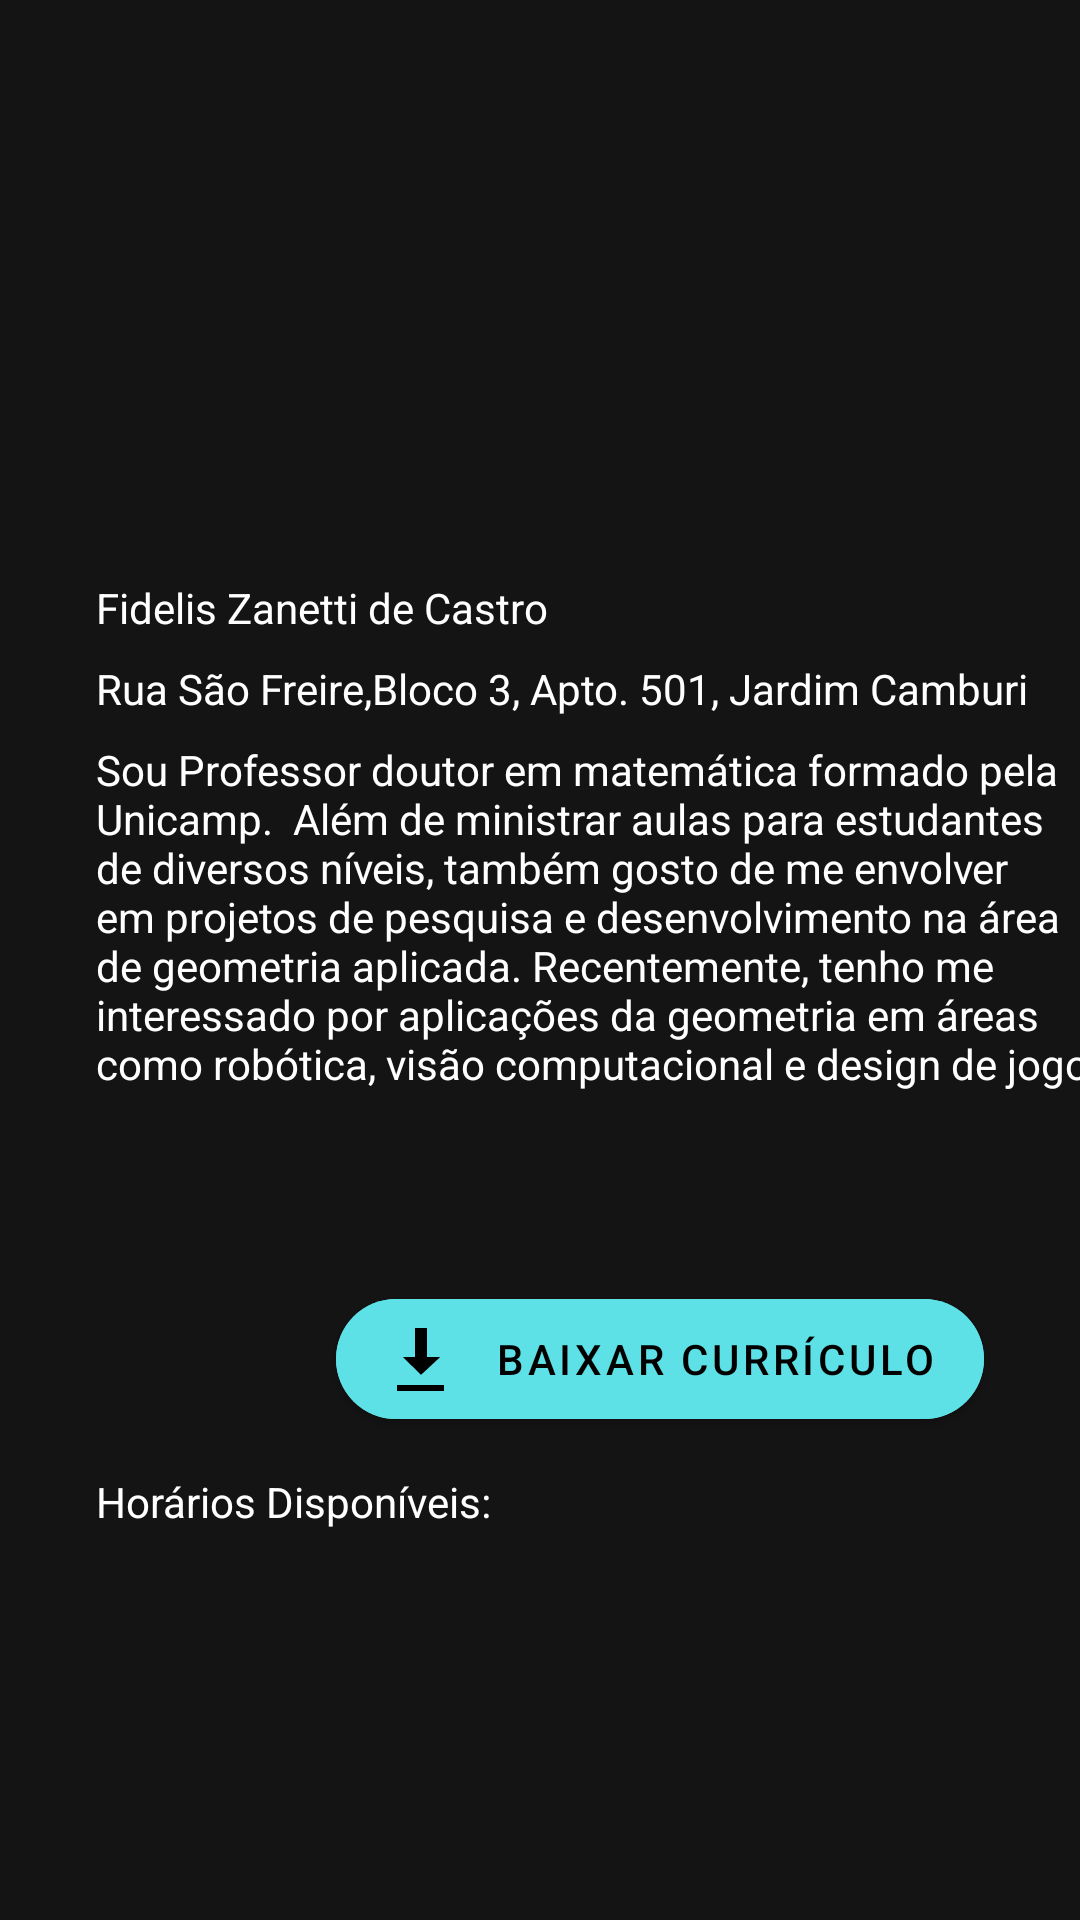

This screen was rendered from an Android layout file. Write that file and the resources it references.
<!-- AndroidManifest.xml: application theme Theme.TeachHelp -->
<!-- res/layout/activity_perfil_usuario.xml -->
<?xml version="1.0" encoding="utf-8"?>
<androidx.constraintlayout.widget.ConstraintLayout xmlns:android="http://schemas.android.com/apk/res/android"
    xmlns:app="http://schemas.android.com/apk/res-auto"
    xmlns:tools="http://schemas.android.com/tools"
    android:layout_width="match_parent"
    android:layout_height="match_parent"
    android:background="@color/background"
    tools:context=".PerfilUsuarioActivity">

    <ImageView
        android:id="@+id/imageView4"
        android:layout_width="340dp"
        android:layout_height="153dp"
        android:layout_marginStart="32dp"
        android:layout_marginTop="16dp"
        android:layout_marginEnd="32dp"
        app:layout_constraintEnd_toEndOf="parent"
        app:layout_constraintHorizontal_bias="0.428"
        app:layout_constraintStart_toStartOf="parent"
        app:layout_constraintTop_toTopOf="parent"
        tools:srcCompat="@tools:sample/avatars" />

    <TextView
        android:id="@+id/tvNomeProf"
        android:layout_width="wrap_content"
        android:layout_height="wrap_content"
        android:layout_marginStart="32dp"
        android:layout_marginTop="24dp"
        android:text="Fidelis Zanetti de Castro"
        android:textColor="#FFFFFF"
        android:textColorHint="#FFFFFF"
        app:layout_constraintStart_toStartOf="parent"
        app:layout_constraintTop_toBottomOf="@+id/imageView4" />

    <TextView
        android:id="@+id/tvEnderecoProf"
        android:layout_width="wrap_content"
        android:layout_height="wrap_content"
        android:layout_marginStart="32dp"
        android:layout_marginTop="8dp"
        android:layout_marginEnd="32dp"
        android:text="Rua São Freire,Bloco 3, Apto. 501, Jardim Camburi"
        android:textColor="#FFFFFF"
        android:textColorHint="#FFFFFF"
        app:layout_constraintEnd_toEndOf="parent"
        app:layout_constraintHorizontal_bias="0.0"
        app:layout_constraintStart_toStartOf="parent"
        app:layout_constraintTop_toBottomOf="@+id/tvNomeProf" />

    <TextView
        android:id="@+id/tvDescProf"
        android:layout_width="352dp"
        android:layout_height="172dp"
        android:layout_marginStart="32dp"
        android:layout_marginTop="8dp"
        android:layout_marginEnd="32dp"
        android:text="Sou Professor doutor em matemática formado pela Unicamp.  Além de ministrar aulas para estudantes de diversos níveis, também gosto de me envolver em projetos de pesquisa e desenvolvimento na área de geometria aplicada. Recentemente, tenho me interessado por aplicações da geometria em áreas como robótica, visão computacional e design de jogos."
        android:textColor="#FFFFFF"
        android:textColorHint="#FFFFFF"
        app:layout_constraintEnd_toEndOf="parent"
        app:layout_constraintHorizontal_bias="0.0"
        app:layout_constraintStart_toStartOf="parent"
        app:layout_constraintTop_toBottomOf="@+id/tvEnderecoProf" />

    <Button
        android:id="@+id/button2"
        android:layout_width="216dp"
        android:layout_height="52dp"
        android:layout_marginStart="8dp"
        android:layout_marginTop="8dp"
        android:layout_marginEnd="32dp"
        android:backgroundTint="@color/btnColor"
        android:gravity="center|end"
        android:text="Baixar Currículo"
        android:textColor="#000000"
        app:cornerRadius="24dp"
        app:icon="@android:drawable/stat_sys_download"
        app:iconGravity="start"
        app:iconTint="#000000"
        app:layout_constraintEnd_toEndOf="parent"
        app:layout_constraintHorizontal_bias="1.0"
        app:layout_constraintStart_toStartOf="parent"
        app:layout_constraintTop_toBottomOf="@+id/tvDescProf" />

    <TextView
        android:id="@+id/textView9"
        android:layout_width="wrap_content"
        android:layout_height="wrap_content"
        android:layout_marginStart="32dp"
        android:layout_marginTop="12dp"
        android:text="Horários Disponíveis:"
        android:textColor="#FFFFFF"
        android:textColorHint="#FFFFFF"
        app:layout_constraintEnd_toEndOf="parent"
        app:layout_constraintHorizontal_bias="0.0"
        app:layout_constraintStart_toStartOf="parent"
        app:layout_constraintTop_toBottomOf="@+id/button2" />

</androidx.constraintlayout.widget.ConstraintLayout>
<!-- resources referenced by this layout -->
<resources>
  <color name="background">#141414</color>
  <color name="btnColor">#5de0e6</color>
  <style name="Theme.TeachHelp" parent="Theme.MaterialComponents.DayNight.DarkActionBar">
          
          <item name="colorPrimary">@color/purple_500</item>
          <item name="colorPrimaryVariant">@color/purple_700</item>
          <item name="colorOnPrimary">@color/white</item>
          
          <item name="colorSecondary">@color/teal_200</item>
          <item name="colorSecondaryVariant">@color/teal_700</item>
          <item name="colorOnSecondary">@color/black</item>
          
          <item name="android:statusBarColor">?attr/colorPrimaryVariant</item>
          
      </style>
  <color name="purple_500">#FF6200EE</color>
  <color name="purple_700">#FF3700B3</color>
  <color name="white">#FFFFFFFF</color>
  <color name="teal_200">#FF03DAC5</color>
  <color name="teal_700">#FF018786</color>
  <color name="black">#FF000000</color>
</resources>
